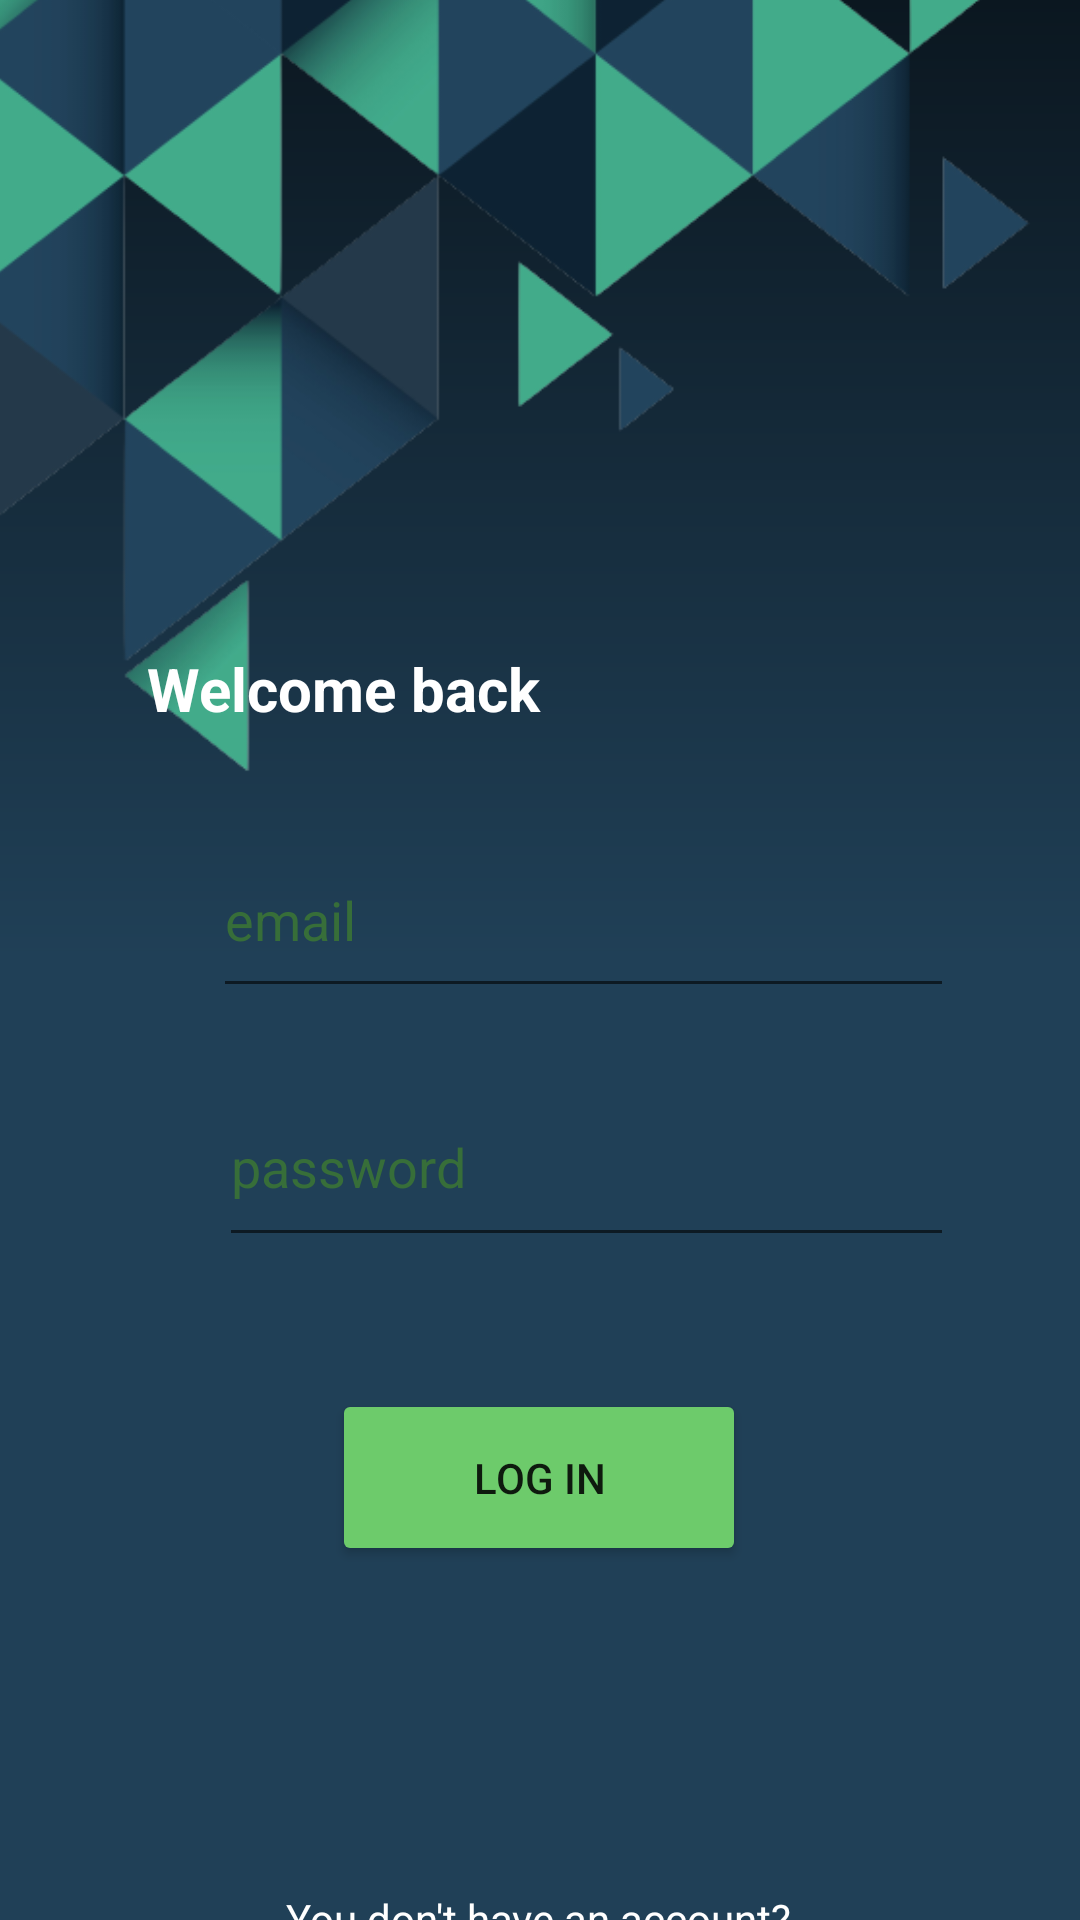

Reconstruct the res/layout file that produces this screen, plus the resources it refers to.
<!-- AndroidManifest.xml: application theme Theme.SecureBank -->
<!-- res/layout/activity_login.xml -->
<?xml version="1.0" encoding="utf-8"?>
<androidx.constraintlayout.widget.ConstraintLayout xmlns:android="http://schemas.android.com/apk/res/android"
    xmlns:app="http://schemas.android.com/apk/res-auto"
    xmlns:tools="http://schemas.android.com/tools"
    android:layout_width="match_parent"
    android:layout_height="match_parent"
    tools:context=".LoginActivity"
    android:background = "@drawable/gradient_background">

    <ImageView
        android:id="@+id/imageView2"
        android:layout_width="wrap_content"
        android:layout_height="wrap_content"
        android:layout_marginStart="-10dp"
        android:layout_marginTop="-100dp"
        app:layout_constraintEnd_toEndOf="parent"
        app:layout_constraintHorizontal_bias="0.0"
        app:layout_constraintStart_toStartOf="parent"
        app:layout_constraintTop_toTopOf="parent"
        app:srcCompat="@drawable/geometric" />

    <Button
        android:id="@+id/logInBtn"
        android:layout_width="138dp"
        android:layout_height="59dp"
        android:layout_marginTop="44dp"
        android:backgroundTint="#6DCB6B"
        android:text="Log in"
        app:layout_constraintEnd_toEndOf="parent"
        app:layout_constraintHorizontal_bias="0.498"
        app:layout_constraintStart_toStartOf="parent"
        app:layout_constraintTop_toBottomOf="@+id/loginpwd" />

    <TextView
        android:id="@+id/textView3"
        android:layout_width="wrap_content"
        android:layout_height="wrap_content"
        android:layout_marginTop="28dp"
        android:text="You don't have an account?"
        android:textColor="#FFFFFF"
        android:textSize="14sp"
        app:layout_constraintEnd_toEndOf="parent"
        app:layout_constraintHorizontal_bias="0.497"
        app:layout_constraintStart_toStartOf="parent"
        app:layout_constraintTop_toBottomOf="@+id/progressBar3" />

    <TextView
        android:id="@+id/loginTxtIntent"
        android:layout_width="wrap_content"
        android:layout_height="wrap_content"
        android:layout_marginTop="32dp"
        android:text="Sign up"
        android:textColor="#6DCA6B"
        android:textSize="14sp"
        android:textStyle="bold"
        app:layout_constraintBottom_toBottomOf="parent"
        app:layout_constraintEnd_toEndOf="parent"
        app:layout_constraintHorizontal_bias="0.498"
        app:layout_constraintStart_toStartOf="parent"
        app:layout_constraintTop_toBottomOf="@+id/textView3"
        app:layout_constraintVertical_bias="0.0" />

    <EditText
        android:id="@+id/loginpwd"
        android:layout_width="245dp"
        android:layout_height="63dp"
        android:layout_marginTop="20dp"
        android:ems="10"
        android:hint="password"
        android:inputType="textPassword"
        android:textColorHint="#376E39"
        app:layout_constraintEnd_toEndOf="parent"
        app:layout_constraintHorizontal_bias="0.635"
        app:layout_constraintStart_toStartOf="parent"
        app:layout_constraintTop_toBottomOf="@+id/loginmail" />

    <EditText
        android:id="@+id/loginmail"
        android:layout_width="247dp"
        android:layout_height="62dp"
        android:layout_marginTop="12dp"
        android:ems="10"
        android:hint="email"
        android:inputType="textPersonName"
        android:textColorHint="#376E39"
        app:layout_constraintEnd_toEndOf="parent"
        app:layout_constraintHorizontal_bias="0.627"
        app:layout_constraintStart_toStartOf="parent"
        app:layout_constraintTop_toBottomOf="@+id/logintxt" />

    <TextView
        android:id="@+id/logintxt"
        android:layout_width="311dp"
        android:layout_height="46dp"
        android:layout_marginTop="216dp"
        android:text="Welcome back"
        android:textColor="#FFFFFF"
        android:textSize="20sp"
        android:textStyle="normal|bold"
        app:layout_constraintEnd_toEndOf="parent"
        app:layout_constraintHorizontal_bias="1.0"
        app:layout_constraintStart_toStartOf="parent"
        app:layout_constraintTop_toTopOf="parent" />

    <ProgressBar
        android:id="@+id/progressBar3"
        style="?android:attr/progressBarStyle"
        android:layout_width="wrap_content"
        android:layout_height="wrap_content"
        android:layout_marginTop="32dp"
        android:visibility="invisible"
        app:layout_constraintEnd_toEndOf="parent"
        app:layout_constraintHorizontal_bias="0.498"
        app:layout_constraintStart_toStartOf="parent"
        app:layout_constraintTop_toBottomOf="@+id/logInBtn" />

</androidx.constraintlayout.widget.ConstraintLayout>
<!-- resources referenced by this layout -->
<resources>
  <!-- drawable geometric: png bitmap (drawable, 53332 bytes) -->
  <!-- drawable gradient_background (drawable) -->
  <?xml version="1.0" encoding="utf-8"?>
  <shape xmlns:android="http://schemas.android.com/apk/res/android">
          <gradient
              android:startColor = "#204057"
              android:centerColor="#204057"
              android:endColor = "#0B1720"
              android:angle = "90"
              android:type = "linear" />
  
  </shape>
  <style name="Theme.SecureBank" parent="Theme.MaterialComponents.Light.NoActionBar">
          
          <item name="colorPrimary">@color/teal_200</item>
          <item name="colorPrimaryVariant">@color/teal_700</item>
          <item name="colorOnPrimary">@color/teal_200</item>
          
          <item name="colorSecondary">@color/teal_200</item>
          <item name="colorSecondaryVariant">@color/teal_700</item>
          <item name="colorOnSecondary">@color/black</item>
          
          <item name="android:statusBarColor">?attr/colorPrimaryVariant</item>
          
      </style>
  <!-- not gathered from this repository: default colours our renderer supplied (Android Studio template values) -->
  <color name="teal_200">#FF03DAC5</color>
  <color name="teal_700">#FF018786</color>
  <color name="black">#FF000000</color>
</resources>
